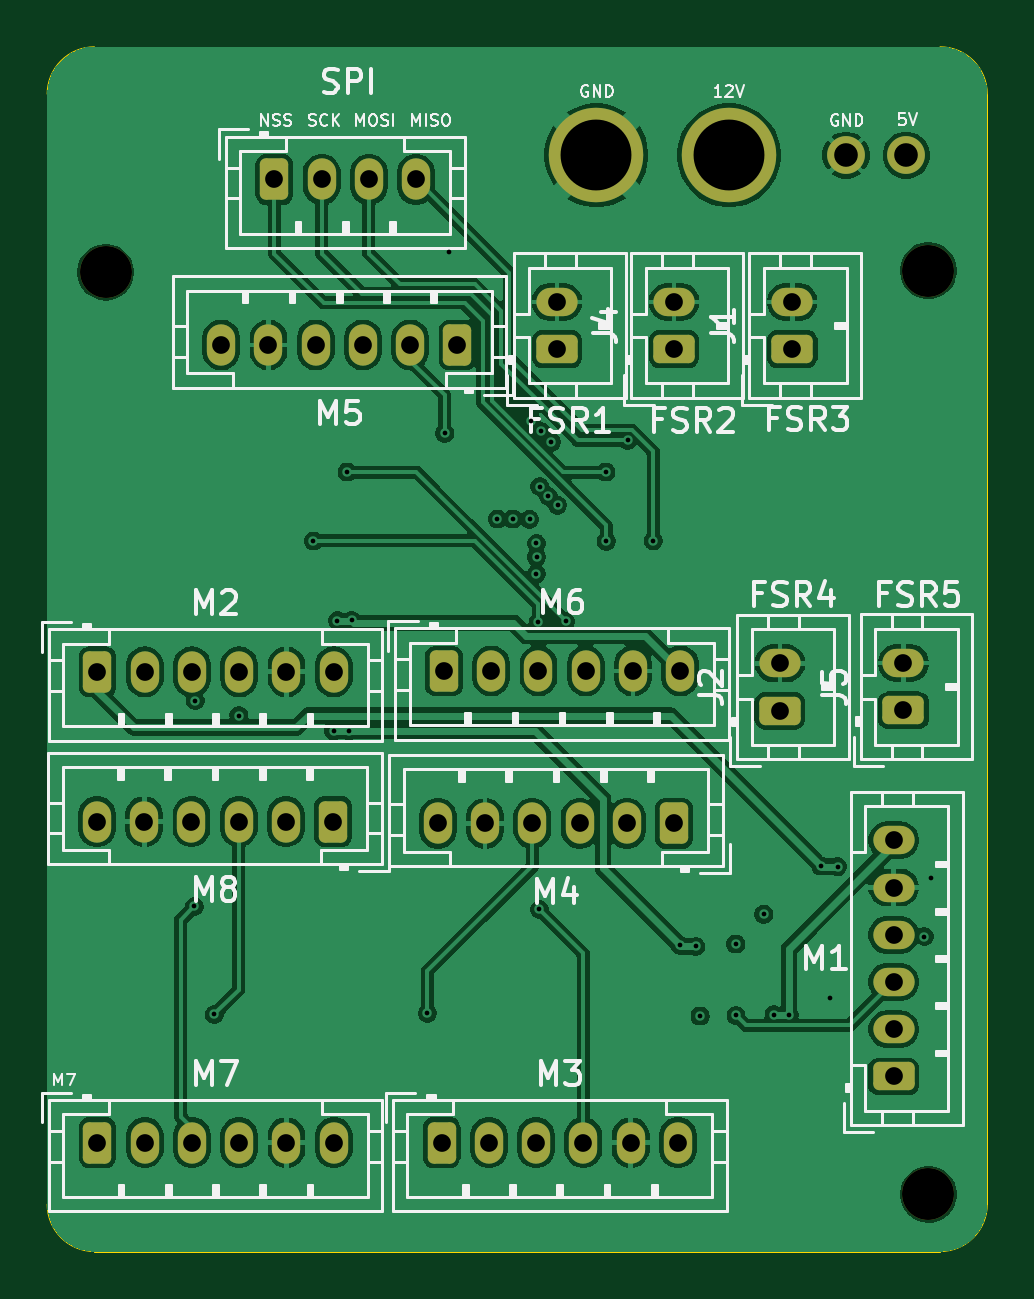
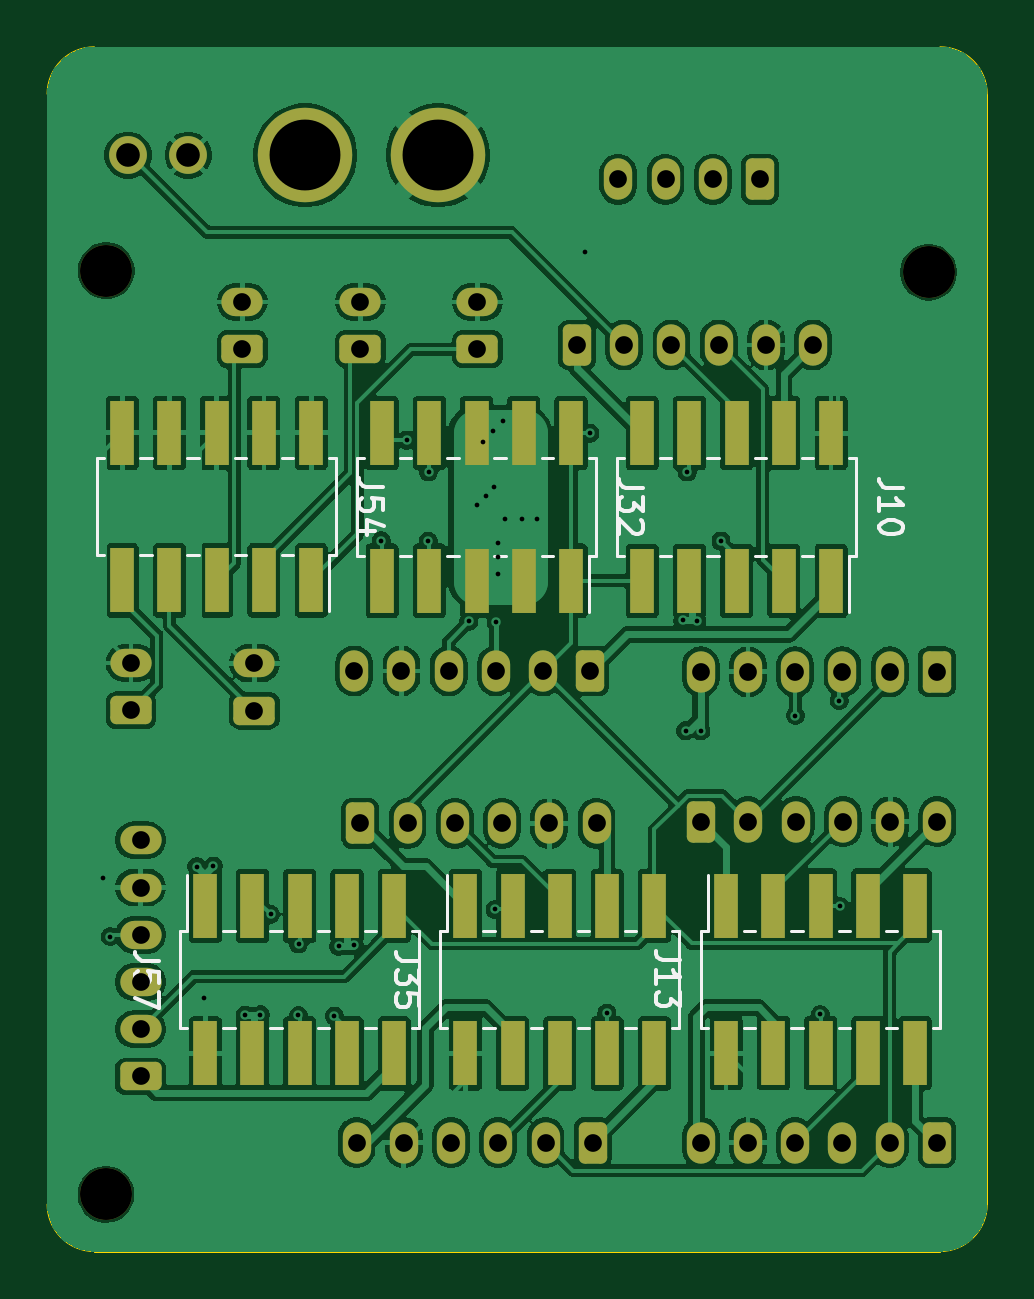
Circuit board: 13 layer files. Board 39.8 x 51.0 mm.
- bottom_copper: connecteur_v2-B_Cu.gbr (202807 bytes)
- bottom_mask: connecteur_v2-B_Mask.gbr (5695 bytes)
- paste: connecteur_v2-B_Paste.gbr (2246 bytes)
- bottom_silk: connecteur_v2-B_Silkscreen.gbr (14055 bytes)
- outline: connecteur_v2-Edge_Cuts.gbr (1042 bytes)
- top_copper: connecteur_v2-F_Cu.gbr (161415 bytes)
- top_mask: connecteur_v2-F_Mask.gbr (3920 bytes)
- paste: connecteur_v2-F_Paste.gbr (471 bytes)
- top_silk: connecteur_v2-F_Silkscreen.gbr (63203 bytes)
- inner_copper: connecteur_v2-In1_Cu.gbr (160117 bytes)
- inner_copper: connecteur_v2-In2_Cu.gbr (152484 bytes)
- drill: connecteur_v2-NPTH.drl (397 bytes)
- drill: connecteur_v2-PTH.drl (2367 bytes)

=== bottom_copper: connecteur_v2-B_Cu.gbr (202807 bytes, source omitted) ===
=== bottom_mask: connecteur_v2-B_Mask.gbr ===
%TF.GenerationSoftware,KiCad,Pcbnew,9.0.0*%
%TF.CreationDate,2025-05-07T15:13:19+02:00*%
%TF.ProjectId,connecteur_v2,636f6e6e-6563-4746-9575-725f76322e6b,rev?*%
%TF.SameCoordinates,Original*%
%TF.FileFunction,Soldermask,Bot*%
%TF.FilePolarity,Negative*%
%FSLAX46Y46*%
G04 Gerber Fmt 4.6, Leading zero omitted, Abs format (unit mm)*
G04 Created by KiCad (PCBNEW 9.0.0) date 2025-05-07 15:13:19*
%MOMM*%
%LPD*%
G01*
G04 APERTURE LIST*
G04 Aperture macros list*
%AMRoundRect*
0 Rectangle with rounded corners*
0 $1 Rounding radius*
0 $2 $3 $4 $5 $6 $7 $8 $9 X,Y pos of 4 corners*
0 Add a 4 corners polygon primitive as box body*
4,1,4,$2,$3,$4,$5,$6,$7,$8,$9,$2,$3,0*
0 Add four circle primitives for the rounded corners*
1,1,$1+$1,$2,$3*
1,1,$1+$1,$4,$5*
1,1,$1+$1,$6,$7*
1,1,$1+$1,$8,$9*
0 Add four rect primitives between the rounded corners*
20,1,$1+$1,$2,$3,$4,$5,0*
20,1,$1+$1,$4,$5,$6,$7,0*
20,1,$1+$1,$6,$7,$8,$9,0*
20,1,$1+$1,$8,$9,$2,$3,0*%
G04 Aperture macros list end*
%ADD10O,1.200000X1.750000*%
%ADD11RoundRect,0.250000X-0.350000X-0.625000X0.350000X-0.625000X0.350000X0.625000X-0.350000X0.625000X0*%
%ADD12RoundRect,0.250000X0.625000X-0.350000X0.625000X0.350000X-0.625000X0.350000X-0.625000X-0.350000X0*%
%ADD13O,1.750000X1.200000*%
%ADD14C,4.000000*%
%ADD15C,1.600000*%
%ADD16RoundRect,0.250000X0.350000X0.625000X-0.350000X0.625000X-0.350000X-0.625000X0.350000X-0.625000X0*%
%ADD17C,2.200000*%
%ADD18R,1.000000X2.750000*%
G04 APERTURE END LIST*
D10*
%TO.C,M6*%
X180180000Y-113060000D03*
X178180000Y-113060000D03*
X176180000Y-113060000D03*
X174180000Y-113060000D03*
X172180001Y-113060000D03*
D11*
X170180000Y-113060000D03*
%TD*%
D12*
%TO.C,J4*%
X179920000Y-99440000D03*
D13*
X179920000Y-97439999D03*
%TD*%
D12*
%TO.C,J1*%
X184920000Y-99440000D03*
D13*
X184920000Y-97439999D03*
%TD*%
D12*
%TO.C,J3*%
X174960000Y-99440001D03*
D13*
X174960000Y-97440000D03*
%TD*%
D11*
%TO.C,J6*%
X163000000Y-92250000D03*
D10*
X165000000Y-92250000D03*
X167000000Y-92250000D03*
X169000000Y-92250000D03*
%TD*%
D12*
%TO.C,M1*%
X189220000Y-130230000D03*
D13*
X189220000Y-128229999D03*
X189220000Y-126230000D03*
X189220000Y-124230000D03*
X189220000Y-122230000D03*
X189220000Y-120230000D03*
%TD*%
D14*
%TO.C,J45*%
X176630000Y-91230000D03*
%TD*%
D11*
%TO.C,M3*%
X170080000Y-133030000D03*
D10*
X172080000Y-133030000D03*
X174080000Y-133030000D03*
X176080000Y-133030000D03*
X178080000Y-133030000D03*
X180080000Y-133030000D03*
%TD*%
D15*
%TO.C,*%
X187200000Y-91230000D03*
%TD*%
D12*
%TO.C,J5*%
X189630000Y-114730001D03*
D13*
X189630000Y-112730000D03*
%TD*%
D16*
%TO.C,M4*%
X179920000Y-119510000D03*
D10*
X177919999Y-119510000D03*
X175920000Y-119510000D03*
X173920000Y-119510000D03*
X171920000Y-119510000D03*
X169920000Y-119510000D03*
%TD*%
D15*
%TO.C,J23*%
X189750000Y-91230000D03*
%TD*%
D17*
%TO.C,H3*%
X190680000Y-96120000D03*
%TD*%
D11*
%TO.C,M2*%
X155510000Y-113100000D03*
D10*
X157510001Y-113100000D03*
X159510000Y-113100000D03*
X161510000Y-113100000D03*
X163510000Y-113100000D03*
X165510000Y-113100000D03*
%TD*%
D11*
%TO.C,M7*%
X155510000Y-133030000D03*
D10*
X157510000Y-133030000D03*
X159510000Y-133030000D03*
X161510000Y-133030000D03*
X163510000Y-133030000D03*
X165510000Y-133030000D03*
%TD*%
D12*
%TO.C,J2*%
X184400000Y-114740001D03*
D13*
X184400000Y-112740000D03*
%TD*%
D14*
%TO.C,J27*%
X182250000Y-91230000D03*
%TD*%
D16*
%TO.C,M8*%
X165490000Y-119440000D03*
D10*
X163489999Y-119440000D03*
X161490000Y-119440000D03*
X159490000Y-119440000D03*
X157490000Y-119440000D03*
X155490000Y-119440000D03*
%TD*%
D16*
%TO.C,M5*%
X170750000Y-99260000D03*
D10*
X168749999Y-99260000D03*
X166750000Y-99260000D03*
X164750000Y-99260000D03*
X162750000Y-99260000D03*
X160750000Y-99260000D03*
%TD*%
D17*
%TO.C,H1*%
X190690000Y-135220000D03*
%TD*%
%TO.C,H2*%
X155860000Y-96180000D03*
%TD*%
D18*
%TO.C,J32*%
X171000000Y-109240000D03*
X171000000Y-102990000D03*
X173000000Y-109240000D03*
X173000000Y-102990000D03*
X175000000Y-109240000D03*
X175000000Y-102990000D03*
X177000000Y-109240000D03*
X177000000Y-102990000D03*
X179000000Y-109240000D03*
X179000000Y-102990000D03*
%TD*%
%TO.C,J10*%
X159990000Y-109245000D03*
X159990000Y-102995000D03*
X161990000Y-109245000D03*
X161990000Y-102995000D03*
X163990000Y-109245000D03*
X163990000Y-102995000D03*
X165990000Y-109245000D03*
X165990000Y-102995000D03*
X167990000Y-109245000D03*
X167990000Y-102995000D03*
%TD*%
%TO.C,J54*%
X182000000Y-109230000D03*
X182000000Y-102980000D03*
X184000000Y-109230000D03*
X184000000Y-102980000D03*
X186000000Y-109230000D03*
X186000000Y-102980000D03*
X188000000Y-109230000D03*
X188000000Y-102980000D03*
X190000000Y-109230000D03*
X190000000Y-102980000D03*
%TD*%
%TO.C,J57*%
X186485000Y-123005000D03*
X186485000Y-129255000D03*
X184485000Y-123005000D03*
X184485000Y-129255000D03*
X182485000Y-123005000D03*
X182485000Y-129255000D03*
X180485000Y-123005000D03*
X180485000Y-129255000D03*
X178485000Y-123005000D03*
X178485000Y-129255000D03*
%TD*%
%TO.C,J13*%
X164435000Y-122995000D03*
X164435000Y-129245000D03*
X162435000Y-122995000D03*
X162435000Y-129245000D03*
X160435000Y-122995000D03*
X160435000Y-129245000D03*
X158435000Y-122995000D03*
X158435000Y-129245000D03*
X156435000Y-122995000D03*
X156435000Y-129245000D03*
%TD*%
%TO.C,J35*%
X175475000Y-123005000D03*
X175475000Y-129255000D03*
X173475000Y-123005000D03*
X173475000Y-129255000D03*
X171475000Y-123005000D03*
X171475000Y-129255000D03*
X169475000Y-123005000D03*
X169475000Y-129255000D03*
X167475000Y-123005000D03*
X167475000Y-129255000D03*
%TD*%
M02*

=== paste: connecteur_v2-B_Paste.gbr ===
%TF.GenerationSoftware,KiCad,Pcbnew,9.0.0*%
%TF.CreationDate,2025-05-07T15:13:19+02:00*%
%TF.ProjectId,connecteur_v2,636f6e6e-6563-4746-9575-725f76322e6b,rev?*%
%TF.SameCoordinates,Original*%
%TF.FileFunction,Paste,Bot*%
%TF.FilePolarity,Positive*%
%FSLAX46Y46*%
G04 Gerber Fmt 4.6, Leading zero omitted, Abs format (unit mm)*
G04 Created by KiCad (PCBNEW 9.0.0) date 2025-05-07 15:13:19*
%MOMM*%
%LPD*%
G01*
G04 APERTURE LIST*
%ADD10R,1.000000X2.750000*%
G04 APERTURE END LIST*
D10*
%TO.C,J32*%
X171000000Y-109240000D03*
X171000000Y-102990000D03*
X173000000Y-109240000D03*
X173000000Y-102990000D03*
X175000000Y-109240000D03*
X175000000Y-102990000D03*
X177000000Y-109240000D03*
X177000000Y-102990000D03*
X179000000Y-109240000D03*
X179000000Y-102990000D03*
%TD*%
%TO.C,J10*%
X159990000Y-109245000D03*
X159990000Y-102995000D03*
X161990000Y-109245000D03*
X161990000Y-102995000D03*
X163990000Y-109245000D03*
X163990000Y-102995000D03*
X165990000Y-109245000D03*
X165990000Y-102995000D03*
X167990000Y-109245000D03*
X167990000Y-102995000D03*
%TD*%
%TO.C,J54*%
X182000000Y-109230000D03*
X182000000Y-102980000D03*
X184000000Y-109230000D03*
X184000000Y-102980000D03*
X186000000Y-109230000D03*
X186000000Y-102980000D03*
X188000000Y-109230000D03*
X188000000Y-102980000D03*
X190000000Y-109230000D03*
X190000000Y-102980000D03*
%TD*%
%TO.C,J57*%
X186485000Y-123005000D03*
X186485000Y-129255000D03*
X184485000Y-123005000D03*
X184485000Y-129255000D03*
X182485000Y-123005000D03*
X182485000Y-129255000D03*
X180485000Y-123005000D03*
X180485000Y-129255000D03*
X178485000Y-123005000D03*
X178485000Y-129255000D03*
%TD*%
%TO.C,J13*%
X164435000Y-122995000D03*
X164435000Y-129245000D03*
X162435000Y-122995000D03*
X162435000Y-129245000D03*
X160435000Y-122995000D03*
X160435000Y-129245000D03*
X158435000Y-122995000D03*
X158435000Y-129245000D03*
X156435000Y-122995000D03*
X156435000Y-129245000D03*
%TD*%
%TO.C,J35*%
X175475000Y-123005000D03*
X175475000Y-129255000D03*
X173475000Y-123005000D03*
X173475000Y-129255000D03*
X171475000Y-123005000D03*
X171475000Y-129255000D03*
X169475000Y-123005000D03*
X169475000Y-129255000D03*
X167475000Y-123005000D03*
X167475000Y-129255000D03*
%TD*%
M02*

=== bottom_silk: connecteur_v2-B_Silkscreen.gbr (14055 bytes, source omitted) ===
=== outline: connecteur_v2-Edge_Cuts.gbr ===
%TF.GenerationSoftware,KiCad,Pcbnew,9.0.0*%
%TF.CreationDate,2025-05-07T15:13:19+02:00*%
%TF.ProjectId,connecteur_v2,636f6e6e-6563-4746-9575-725f76322e6b,rev?*%
%TF.SameCoordinates,Original*%
%TF.FileFunction,Profile,NP*%
%FSLAX46Y46*%
G04 Gerber Fmt 4.6, Leading zero omitted, Abs format (unit mm)*
G04 Created by KiCad (PCBNEW 9.0.0) date 2025-05-07 15:13:19*
%MOMM*%
%LPD*%
G01*
G04 APERTURE LIST*
%TA.AperFunction,Profile*%
%ADD10C,0.050000*%
%TD*%
G04 APERTURE END LIST*
D10*
X193180000Y-88640000D02*
X193180000Y-135640000D01*
X191180000Y-86640000D02*
G75*
G02*
X193180000Y-88640000I0J-2000000D01*
G01*
X155380000Y-137640000D02*
G75*
G02*
X153380000Y-135640000I0J2000000D01*
G01*
X153380000Y-88640000D02*
G75*
G02*
X155380000Y-86640000I2000000J0D01*
G01*
X153380000Y-135640000D02*
X153380000Y-88640000D01*
X191180000Y-137640000D02*
X155380000Y-137640000D01*
X193180000Y-135640000D02*
G75*
G02*
X191180000Y-137640000I-2000000J0D01*
G01*
X155380000Y-86640000D02*
X191180000Y-86640000D01*
M02*

=== top_copper: connecteur_v2-F_Cu.gbr (161415 bytes, source omitted) ===
=== top_mask: connecteur_v2-F_Mask.gbr ===
%TF.GenerationSoftware,KiCad,Pcbnew,9.0.0*%
%TF.CreationDate,2025-05-07T15:13:19+02:00*%
%TF.ProjectId,connecteur_v2,636f6e6e-6563-4746-9575-725f76322e6b,rev?*%
%TF.SameCoordinates,Original*%
%TF.FileFunction,Soldermask,Top*%
%TF.FilePolarity,Negative*%
%FSLAX46Y46*%
G04 Gerber Fmt 4.6, Leading zero omitted, Abs format (unit mm)*
G04 Created by KiCad (PCBNEW 9.0.0) date 2025-05-07 15:13:19*
%MOMM*%
%LPD*%
G01*
G04 APERTURE LIST*
G04 Aperture macros list*
%AMRoundRect*
0 Rectangle with rounded corners*
0 $1 Rounding radius*
0 $2 $3 $4 $5 $6 $7 $8 $9 X,Y pos of 4 corners*
0 Add a 4 corners polygon primitive as box body*
4,1,4,$2,$3,$4,$5,$6,$7,$8,$9,$2,$3,0*
0 Add four circle primitives for the rounded corners*
1,1,$1+$1,$2,$3*
1,1,$1+$1,$4,$5*
1,1,$1+$1,$6,$7*
1,1,$1+$1,$8,$9*
0 Add four rect primitives between the rounded corners*
20,1,$1+$1,$2,$3,$4,$5,0*
20,1,$1+$1,$4,$5,$6,$7,0*
20,1,$1+$1,$6,$7,$8,$9,0*
20,1,$1+$1,$8,$9,$2,$3,0*%
G04 Aperture macros list end*
%ADD10O,1.200000X1.750000*%
%ADD11RoundRect,0.250000X-0.350000X-0.625000X0.350000X-0.625000X0.350000X0.625000X-0.350000X0.625000X0*%
%ADD12RoundRect,0.250000X0.625000X-0.350000X0.625000X0.350000X-0.625000X0.350000X-0.625000X-0.350000X0*%
%ADD13O,1.750000X1.200000*%
%ADD14C,4.000000*%
%ADD15C,1.600000*%
%ADD16RoundRect,0.250000X0.350000X0.625000X-0.350000X0.625000X-0.350000X-0.625000X0.350000X-0.625000X0*%
%ADD17C,2.200000*%
G04 APERTURE END LIST*
D10*
%TO.C,M6*%
X180180000Y-113060000D03*
X178180000Y-113060000D03*
X176180000Y-113060000D03*
X174180000Y-113060000D03*
X172180001Y-113060000D03*
D11*
X170180000Y-113060000D03*
%TD*%
D12*
%TO.C,J4*%
X179920000Y-99440000D03*
D13*
X179920000Y-97439999D03*
%TD*%
D12*
%TO.C,J1*%
X184920000Y-99440000D03*
D13*
X184920000Y-97439999D03*
%TD*%
D12*
%TO.C,J3*%
X174960000Y-99440001D03*
D13*
X174960000Y-97440000D03*
%TD*%
D11*
%TO.C,J6*%
X163000000Y-92250000D03*
D10*
X165000000Y-92250000D03*
X167000000Y-92250000D03*
X169000000Y-92250000D03*
%TD*%
D12*
%TO.C,M1*%
X189220000Y-130230000D03*
D13*
X189220000Y-128229999D03*
X189220000Y-126230000D03*
X189220000Y-124230000D03*
X189220000Y-122230000D03*
X189220000Y-120230000D03*
%TD*%
D14*
%TO.C,J45*%
X176630000Y-91230000D03*
%TD*%
D11*
%TO.C,M3*%
X170080000Y-133030000D03*
D10*
X172080000Y-133030000D03*
X174080000Y-133030000D03*
X176080000Y-133030000D03*
X178080000Y-133030000D03*
X180080000Y-133030000D03*
%TD*%
D15*
%TO.C,*%
X187200000Y-91230000D03*
%TD*%
D12*
%TO.C,J5*%
X189630000Y-114730001D03*
D13*
X189630000Y-112730000D03*
%TD*%
D16*
%TO.C,M4*%
X179920000Y-119510000D03*
D10*
X177919999Y-119510000D03*
X175920000Y-119510000D03*
X173920000Y-119510000D03*
X171920000Y-119510000D03*
X169920000Y-119510000D03*
%TD*%
D15*
%TO.C,J23*%
X189750000Y-91230000D03*
%TD*%
D17*
%TO.C,H3*%
X190680000Y-96120000D03*
%TD*%
D11*
%TO.C,M2*%
X155510000Y-113100000D03*
D10*
X157510001Y-113100000D03*
X159510000Y-113100000D03*
X161510000Y-113100000D03*
X163510000Y-113100000D03*
X165510000Y-113100000D03*
%TD*%
D11*
%TO.C,M7*%
X155510000Y-133030000D03*
D10*
X157510000Y-133030000D03*
X159510000Y-133030000D03*
X161510000Y-133030000D03*
X163510000Y-133030000D03*
X165510000Y-133030000D03*
%TD*%
D12*
%TO.C,J2*%
X184400000Y-114740001D03*
D13*
X184400000Y-112740000D03*
%TD*%
D14*
%TO.C,J27*%
X182250000Y-91230000D03*
%TD*%
D16*
%TO.C,M8*%
X165490000Y-119440000D03*
D10*
X163489999Y-119440000D03*
X161490000Y-119440000D03*
X159490000Y-119440000D03*
X157490000Y-119440000D03*
X155490000Y-119440000D03*
%TD*%
D16*
%TO.C,M5*%
X170750000Y-99260000D03*
D10*
X168749999Y-99260000D03*
X166750000Y-99260000D03*
X164750000Y-99260000D03*
X162750000Y-99260000D03*
X160750000Y-99260000D03*
%TD*%
D17*
%TO.C,H1*%
X190690000Y-135220000D03*
%TD*%
%TO.C,H2*%
X155860000Y-96180000D03*
%TD*%
M02*

=== paste: connecteur_v2-F_Paste.gbr ===
%TF.GenerationSoftware,KiCad,Pcbnew,9.0.0*%
%TF.CreationDate,2025-05-07T15:13:19+02:00*%
%TF.ProjectId,connecteur_v2,636f6e6e-6563-4746-9575-725f76322e6b,rev?*%
%TF.SameCoordinates,Original*%
%TF.FileFunction,Paste,Top*%
%TF.FilePolarity,Positive*%
%FSLAX46Y46*%
G04 Gerber Fmt 4.6, Leading zero omitted, Abs format (unit mm)*
G04 Created by KiCad (PCBNEW 9.0.0) date 2025-05-07 15:13:19*
%MOMM*%
%LPD*%
G01*
G04 APERTURE LIST*
G04 APERTURE END LIST*
M02*

=== top_silk: connecteur_v2-F_Silkscreen.gbr (63203 bytes, source omitted) ===
=== inner_copper: connecteur_v2-In1_Cu.gbr (160117 bytes, source omitted) ===
=== inner_copper: connecteur_v2-In2_Cu.gbr (152484 bytes, source omitted) ===
=== drill: connecteur_v2-NPTH.drl ===
M48
; DRILL file {KiCad 9.0.0} date 2025-05-07T15:13:21+0200
; FORMAT={-:-/ absolute / metric / decimal}
; #@! TF.CreationDate,2025-05-07T15:13:21+02:00
; #@! TF.GenerationSoftware,Kicad,Pcbnew,9.0.0
; #@! TF.FileFunction,NonPlated,1,4,NPTH
FMAT,2
METRIC
; #@! TA.AperFunction,NonPlated,NPTH,ComponentDrill
T1C2.200
%
G90
G05
T1
X155.86Y-96.18
X190.68Y-96.12
X190.69Y-135.22
M30

=== drill: connecteur_v2-PTH.drl ===
M48
; DRILL file {KiCad 9.0.0} date 2025-05-07T15:13:21+0200
; FORMAT={-:-/ absolute / metric / decimal}
; #@! TF.CreationDate,2025-05-07T15:13:21+02:00
; #@! TF.GenerationSoftware,Kicad,Pcbnew,9.0.0
; #@! TF.FileFunction,Plated,1,4,PTH
FMAT,2
METRIC
; #@! TA.AperFunction,Plated,PTH,ViaDrill
T1C0.200
; #@! TA.AperFunction,Plated,PTH,ComponentDrill
T2C0.750
; #@! TA.AperFunction,Plated,PTH,ComponentDrill
T3C1.000
; #@! TA.AperFunction,Plated,PTH,ComponentDrill
T4C3.000
%
G90
G05
T1
X159.61Y-123.03
X159.65Y-114.32
X160.45Y-127.6
X161.5Y-114.95
X164.65Y-107.56
X165.51Y-115.6
X165.67Y-110.94
X166.08Y-104.64
X166.15Y-115.6
X166.27Y-110.92
X169.48Y-127.55
X170.21Y-103.0
X170.4Y-95.34
X172.44Y-106.63
X173.09Y-106.63
X173.8Y-106.64
X173.87Y-102.48
X174.09Y-107.66
X174.09Y-108.95
X174.1Y-108.24
X174.17Y-111.0
X174.22Y-123.16
X174.24Y-105.26
X174.29Y-102.92
X174.6Y-105.67
X174.73Y-103.37
X174.99Y-106.04
X175.329Y-110.965
X177.03Y-104.64
X177.05Y-107.57
X177.96Y-103.29
X179.04Y-107.55
X180.18Y-124.68
X180.84Y-124.72
X181.02Y-127.67
X182.53Y-124.62
X182.54Y-127.64
X183.72Y-123.36
X184.15Y-127.62
X184.79Y-127.63
X186.14Y-121.32
X186.52Y-126.9
X186.84Y-121.35
X190.51Y-124.31
X190.81Y-121.82
T2
X155.49Y-119.44
X155.51Y-113.1
X155.51Y-133.03
X157.49Y-119.44
X157.51Y-133.03
X157.51Y-113.1
X159.49Y-119.44
X159.51Y-113.1
X159.51Y-133.03
X160.75Y-99.26
X161.49Y-119.44
X161.51Y-113.1
X161.51Y-133.03
X162.75Y-99.26
X163.0Y-92.25
X163.49Y-119.44
X163.51Y-113.1
X163.51Y-133.03
X164.75Y-99.26
X165.0Y-92.25
X165.49Y-119.44
X165.51Y-113.1
X165.51Y-133.03
X166.75Y-99.26
X167.0Y-92.25
X168.75Y-99.26
X169.0Y-92.25
X169.92Y-119.51
X170.08Y-133.03
X170.18Y-113.06
X170.75Y-99.26
X171.92Y-119.51
X172.08Y-133.03
X172.18Y-113.06
X173.92Y-119.51
X174.08Y-133.03
X174.18Y-113.06
X174.96Y-97.44
X174.96Y-99.44
X175.92Y-119.51
X176.08Y-133.03
X176.18Y-113.06
X177.92Y-119.51
X178.08Y-133.03
X178.18Y-113.06
X179.92Y-97.44
X179.92Y-99.44
X179.92Y-119.51
X180.08Y-133.03
X180.18Y-113.06
X184.4Y-112.74
X184.4Y-114.74
X184.92Y-97.44
X184.92Y-99.44
X189.22Y-120.23
X189.22Y-122.23
X189.22Y-124.23
X189.22Y-126.23
X189.22Y-128.23
X189.22Y-130.23
X189.63Y-112.73
X189.63Y-114.73
T3
X187.2Y-91.23
X189.75Y-91.23
T4
X176.63Y-91.23
X182.25Y-91.23
M30
